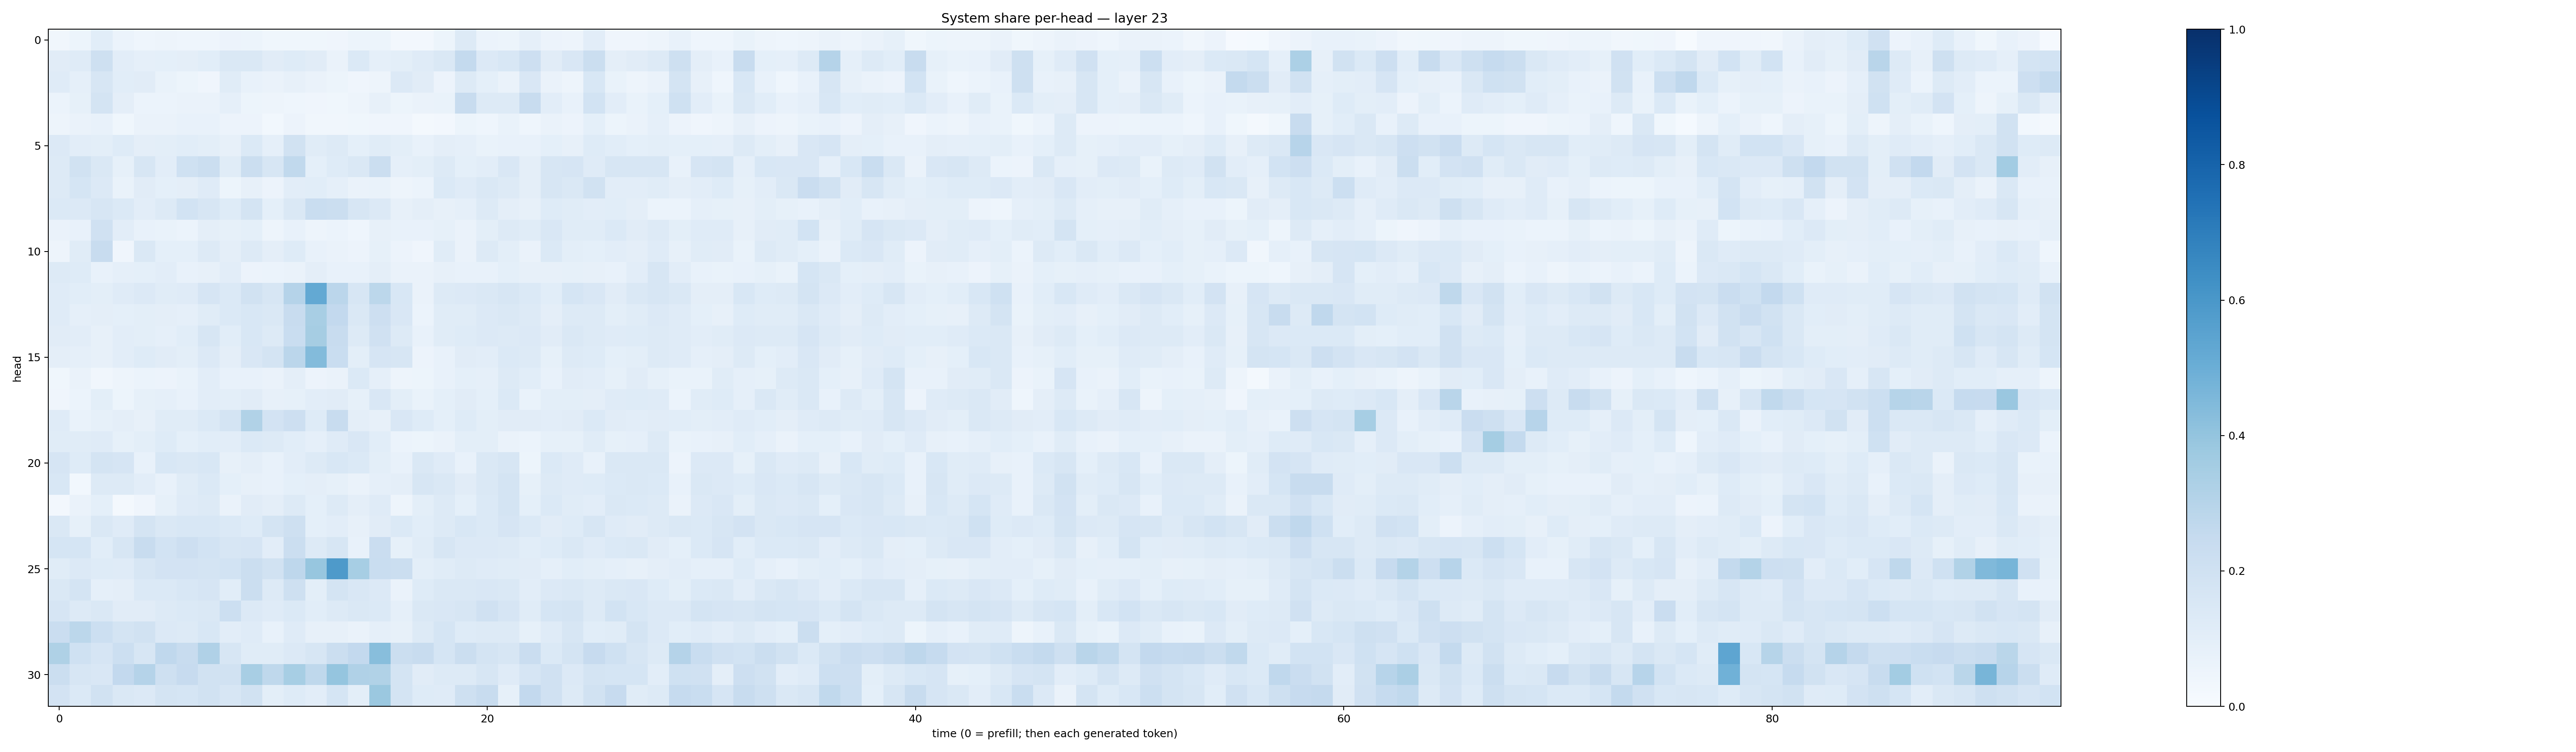

Source data for this figure (header and first rows):
0.03140913, 0.05209697, 0.10931557, 0.05949869, 0.044425976, 0.047764037, 0.043771364, 0.046261568, 0.05553582, 0.052352402, 0.03705216, 0.037186824, 0.036373165, 0.041714795, 0.052514523, 0.050836615, 0.023944601, 0.023631688, 0.053474683, 0.12626244, 0.06245906, 0.05359222, 0.08757249, 0.057487037
0.1133, 0.121, 0.2044, 0.1055, 0.08757, 0.09333, 0.09456, 0.1061, 0.1467, 0.1442, 0.1106, 0.1241, 0.1108, 0.06272, 0.1373, 0.0877, 0.09853, 0.1201, 0.1452, 0.2567, 0.1361, 0.1528, 0.2135, 0.1131
0.1181, 0.08609, 0.1563, 0.1066, 0.1124, 0.06832, 0.05194, 0.03932, 0.1161, 0.07693, 0.06606, 0.07889, 0.06326, 0.05106, 0.04048, 0.04795, 0.1331, 0.1125, 0.05764, 0.1251, 0.09038, 0.0664, 0.1506, 0.06538
0.06148, 0.08585, 0.1759, 0.09422, 0.06188, 0.06079, 0.06268, 0.06425, 0.08606, 0.05341, 0.04696, 0.04304, 0.04089, 0.03567, 0.04715, 0.07974, 0.05393, 0.06522, 0.06757, 0.2349, 0.1319, 0.1269, 0.2377, 0.1023
0.04811, 0.06363, 0.07592, 0.03729, 0.06272, 0.06284, 0.07071, 0.07461, 0.05698, 0.05712, 0.0287, 0.05694, 0.03247, 0.03372, 0.03711, 0.04127, 0.04112, 0.0231, 0.02707, 0.05235, 0.04427, 0.0682, 0.04476, 0.0649
0.1341, 0.1036, 0.09814, 0.1214, 0.09683, 0.1014, 0.1071, 0.0987, 0.0814, 0.138, 0.08848, 0.1928, 0.1143, 0.1304, 0.09266, 0.1157, 0.09859, 0.07688, 0.09673, 0.08846, 0.06922, 0.07223, 0.07623, 0.09039
0.1314, 0.1948, 0.1407, 0.08514, 0.16, 0.1034, 0.2011, 0.2188, 0.1164, 0.2192, 0.1591, 0.2645, 0.09021, 0.1235, 0.1481, 0.2194, 0.08979, 0.1005, 0.1278, 0.09222, 0.1039, 0.1485, 0.09399, 0.1636
0.1255, 0.1693, 0.1356, 0.06885, 0.1097, 0.09271, 0.09532, 0.1189, 0.05302, 0.07945, 0.05688, 0.1046, 0.108, 0.08632, 0.06528, 0.06717, 0.04795, 0.06091, 0.1379, 0.1198, 0.143, 0.1275, 0.09616, 0.1627
0.1377, 0.1336, 0.1563, 0.1381, 0.103, 0.1315, 0.1849, 0.1634, 0.122, 0.1759, 0.09195, 0.1477, 0.2316, 0.2219, 0.1615, 0.1333, 0.0814, 0.09408, 0.07933, 0.08655, 0.1261, 0.09725, 0.08038, 0.1213
0.06603, 0.07696, 0.1954, 0.1053, 0.07295, 0.06885, 0.06023, 0.09528, 0.08395, 0.09165, 0.04752, 0.07659, 0.04696, 0.06053, 0.04427, 0.07923, 0.07327, 0.07658, 0.08487, 0.06633, 0.1004, 0.1297, 0.1162, 0.149
0.05059, 0.115, 0.2361, 0.04234, 0.1424, 0.09176, 0.09173, 0.1267, 0.09609, 0.1287, 0.09589, 0.1231, 0.07053, 0.06318, 0.05589, 0.08556, 0.05817, 0.0422, 0.1159, 0.06324, 0.1291, 0.09879, 0.06587, 0.1389
0.1299, 0.1249, 0.07667, 0.0874, 0.09097, 0.1017, 0.07811, 0.08016, 0.1018, 0.0561, 0.06211, 0.06269, 0.09479, 0.0724, 0.07229, 0.09394, 0.06294, 0.06428, 0.07975, 0.07201, 0.07109, 0.09165, 0.08157, 0.08095
0.1204, 0.1067, 0.1001, 0.1207, 0.1337, 0.1142, 0.1179, 0.1652, 0.1393, 0.1902, 0.1629, 0.3041, 0.5207, 0.2815, 0.1638, 0.2787, 0.1537, 0.06506, 0.1318, 0.1338, 0.1423, 0.1602, 0.1384, 0.1059
0.1206, 0.08616, 0.09489, 0.09336, 0.09958, 0.09636, 0.08795, 0.115, 0.1378, 0.1547, 0.1447, 0.2366, 0.3413, 0.2601, 0.1459, 0.2129, 0.1503, 0.06053, 0.1141, 0.1161, 0.1332, 0.1418, 0.1291, 0.0943
0.112, 0.1034, 0.08087, 0.1034, 0.1002, 0.08774, 0.1077, 0.1603, 0.1085, 0.1545, 0.1286, 0.2331, 0.3511, 0.2348, 0.1308, 0.1985, 0.1289, 0.0758, 0.1146, 0.1229, 0.1341, 0.1255, 0.1332, 0.1121
0.09396, 0.08861, 0.08038, 0.1043, 0.1246, 0.1131, 0.1, 0.1358, 0.09757, 0.1506, 0.1792, 0.2816, 0.4411, 0.2318, 0.09803, 0.168, 0.1623, 0.05667, 0.07795, 0.1126, 0.1031, 0.1386, 0.1311, 0.08438
0.03843, 0.06439, 0.03501, 0.04917, 0.05907, 0.05808, 0.06729, 0.1052, 0.07772, 0.0758, 0.06442, 0.09597, 0.05633, 0.06484, 0.1379, 0.08862, 0.04795, 0.05273, 0.07349, 0.09318, 0.08912, 0.128, 0.1083, 0.07735
0.0404, 0.06224, 0.09985, 0.05168, 0.08591, 0.08921, 0.07134, 0.1028, 0.0979, 0.1117, 0.08075, 0.08387, 0.1018, 0.1101, 0.08499, 0.15, 0.1002, 0.06983, 0.09227, 0.1097, 0.09374, 0.1382, 0.06668, 0.1005
0.1206, 0.06973, 0.08472, 0.09614, 0.08051, 0.1157, 0.1135, 0.1375, 0.1761, 0.3134, 0.1803, 0.2146, 0.1235, 0.2384, 0.09573, 0.08008, 0.1494, 0.1229, 0.09013, 0.1246, 0.1001, 0.111, 0.1125, 0.1019
0.1158, 0.1158, 0.1178, 0.08419, 0.09943, 0.1232, 0.09086, 0.1059, 0.1018, 0.1402, 0.1297, 0.1086, 0.08921, 0.1179, 0.1487, 0.1067, 0.06229, 0.05111, 0.06424, 0.0996, 0.09852, 0.06298, 0.06205, 0.08351
0.1653, 0.1241, 0.1793, 0.1646, 0.07056, 0.1555, 0.1482, 0.153, 0.08056, 0.09714, 0.07738, 0.1052, 0.1295, 0.1528, 0.1391, 0.1001, 0.07682, 0.1439, 0.1195, 0.07336, 0.1472, 0.1566, 0.05466, 0.1375
0.1544, 0.03106, 0.1275, 0.1301, 0.1022, 0.07516, 0.1133, 0.139, 0.09312, 0.0797, 0.07051, 0.09003, 0.09397, 0.08485, 0.06436, 0.08934, 0.09721, 0.1585, 0.1432, 0.1102, 0.1429, 0.1758, 0.08441, 0.1311
0.02535, 0.06556, 0.09325, 0.022, 0.04292, 0.08262, 0.1196, 0.1298, 0.06537, 0.1103, 0.09549, 0.1269, 0.09318, 0.1308, 0.0961, 0.1176, 0.05064, 0.101, 0.1272, 0.09174, 0.1382, 0.1724, 0.09368, 0.1383
0.143, 0.0838, 0.1479, 0.1182, 0.1755, 0.1436, 0.154, 0.1558, 0.1386, 0.1238, 0.172, 0.2053, 0.09031, 0.1023, 0.07998, 0.1132, 0.1378, 0.1085, 0.1301, 0.1546, 0.1403, 0.1642, 0.1375, 0.1123
0.1706, 0.1682, 0.1092, 0.1567, 0.235, 0.1837, 0.2138, 0.1862, 0.1604, 0.1663, 0.1051, 0.2191, 0.126, 0.1621, 0.07677, 0.2275, 0.08394, 0.1157, 0.1581, 0.1352, 0.1335, 0.1273, 0.1063, 0.1246
0.1163, 0.1356, 0.123, 0.1188, 0.1566, 0.1835, 0.181, 0.1753, 0.1857, 0.2195, 0.1913, 0.2744, 0.391, 0.5874, 0.3448, 0.2343, 0.2203, 0.09988, 0.115, 0.1294, 0.1173, 0.1137, 0.1118, 0.08912
0.1426, 0.1755, 0.0897, 0.09476, 0.1382, 0.1388, 0.1531, 0.1664, 0.1093, 0.2239, 0.1263, 0.2048, 0.09967, 0.1755, 0.1517, 0.1353, 0.06506, 0.1214, 0.1419, 0.1429, 0.1495, 0.1409, 0.1023, 0.1329
0.1644, 0.132, 0.1408, 0.1096, 0.1132, 0.1273, 0.1405, 0.1463, 0.2151, 0.1349, 0.1183, 0.139, 0.1056, 0.1293, 0.1451, 0.1378, 0.08666, 0.1426, 0.1518, 0.1611, 0.1953, 0.1653, 0.1156, 0.1709
0.2272, 0.2791, 0.2174, 0.1778, 0.1922, 0.1343, 0.1278, 0.1554, 0.1041, 0.1189, 0.07577, 0.1177, 0.07917, 0.08113, 0.06378, 0.08648, 0.08123, 0.1295, 0.1698, 0.1249, 0.1273, 0.1259, 0.08417, 0.1175
0.3219, 0.2007, 0.1669, 0.2184, 0.1633, 0.2688, 0.2398, 0.3197, 0.1611, 0.1154, 0.1136, 0.1359, 0.1582, 0.2229, 0.2614, 0.4283, 0.2203, 0.2397, 0.1701, 0.221, 0.1738, 0.1634, 0.2275, 0.1399
0.2206, 0.1638, 0.1486, 0.2581, 0.3037, 0.2065, 0.2434, 0.1931, 0.1917, 0.3431, 0.2727, 0.3446, 0.273, 0.3955, 0.3174, 0.3134, 0.1727, 0.1097, 0.1272, 0.1268, 0.1568, 0.1178, 0.1667, 0.1979
0.1821, 0.1395, 0.1952, 0.1409, 0.135, 0.1788, 0.1712, 0.1904, 0.1574, 0.1947, 0.09926, 0.1217, 0.1031, 0.1688, 0.1006, 0.3798, 0.1751, 0.1245, 0.1192, 0.2092, 0.2385, 0.08383, 0.2612, 0.1981
